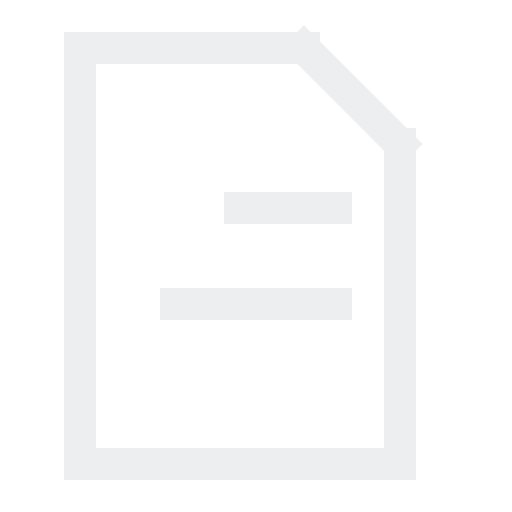
t = 0.00 s
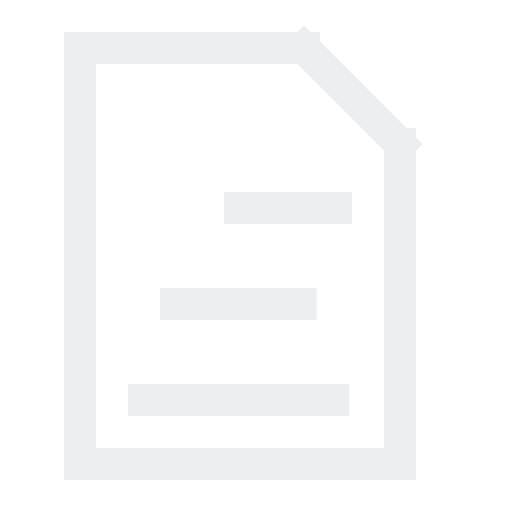
t = 0.35 s
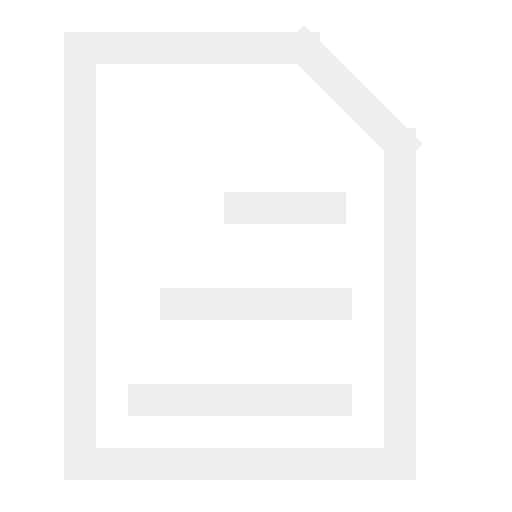
t = 0.68 s
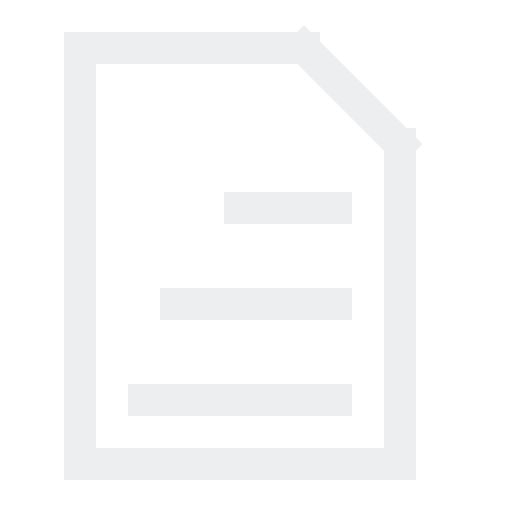
t = 1.04 s
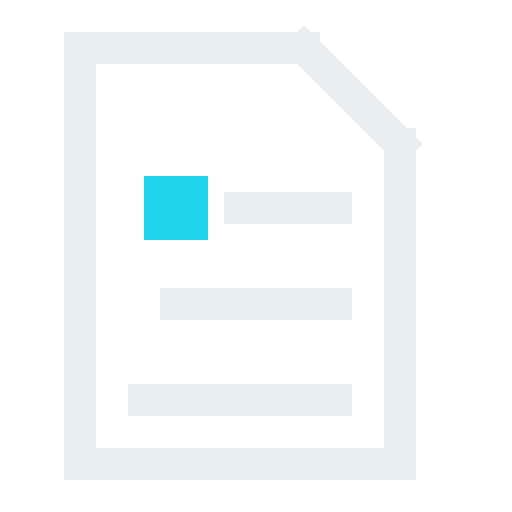
t = 1.42 s
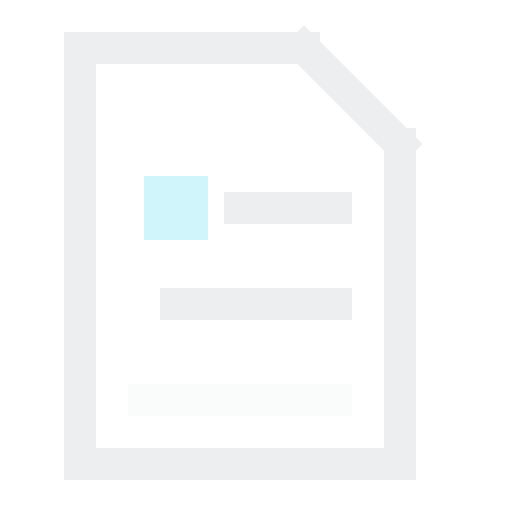
t = 1.72 s

The animated SVG that drew these frames (rendered in a browser with its animation timeline set to each time). Animation: 11 CSS @keyframes rules; one cycle of 2.08 s, repeats indefinitely.

<svg xmlns="http://www.w3.org/2000/svg" viewBox="0 0 32 32" class="lm is-loading" role="img" aria-label="Sitefolio, loading">
<style>
.lm { overflow: visible; }
.lm .s { stroke-dasharray: 1 1; stroke-dashoffset: 0; }
.lm .f, .lm .ring { transform-box: fill-box; transform-origin: center; }
.lm .ld { display: none; }
.lm.is-loading .ld { display: inline; }
.lm.is-enter .s { animation: lm-draw .6s cubic-bezier(.16,1,.3,1) calc(var(--i) * .13s) both; }
.lm.is-enter .f { animation: lm-pop .42s cubic-bezier(.16,1,.3,1) calc(var(--i) * .13s + .08s) both; }
.lm.is-exit .s { animation: lm-erase .34s cubic-bezier(.5,0,.75,0) calc(var(--o) * .07s) both; }
.lm.is-exit .f { animation: lm-drop .3s cubic-bezier(.5,0,.75,0) calc(var(--o) * .07s) both; }
@keyframes lm-draw { from { stroke-dashoffset: 1; opacity: 0; } 8% { opacity: 1; } to { stroke-dashoffset: 0; opacity: 1; } }
@keyframes lm-erase { from { stroke-dashoffset: 0; opacity: 1; } 92% { opacity: 1; } to { stroke-dashoffset: -1; opacity: 0; } }
@keyframes lm-pop { from { transform: scale(0); opacity: 0; } to { transform: scale(1); opacity: 1; } }
@keyframes lm-drop { from { transform: scale(1); opacity: 1; } to { transform: scale(0); opacity: 0; } }

.lm.is-loading .row { animation: lm-row 2s cubic-bezier(.16,1,.3,1) calc(var(--r) * .22s) infinite; }
.lm.is-loading .chk { animation: lm-chk 2s cubic-bezier(.16,1,.3,1) infinite; }
@keyframes lm-row { 0% { stroke-dashoffset: 1; opacity: 1; } 30%, 82% { stroke-dashoffset: 0; opacity: 1; } 100% { stroke-dashoffset: 0; opacity: 0; } }
@keyframes lm-chk { 0%, 52% { transform: scale(0); opacity: 1; } 62%, 82% { transform: scale(1); opacity: 1; } 100% { transform: scale(1); opacity: 0; } }

.lm.is-loading .bay { animation: lm-bay 1.8s cubic-bezier(.16,1,.3,1) calc(var(--b) * .6s) infinite both; }
@keyframes lm-bay { 0% { transform: scale(.4); opacity: 0; } 8%, 30% { transform: scale(1); opacity: 1; } 38%, 100% { transform: scale(1); opacity: 0; } }

.lm.is-loading .ring { animation: lm-ping 1.6s cubic-bezier(.16,1,.3,1) calc(var(--p) * .8s) infinite both; }
@keyframes lm-ping { from { transform: scale(1); opacity: .9; } to { transform: scale(3.4); opacity: 0; } }

.lm .runner { stroke-dasharray: .14 .86; }
.lm.is-loading .runner { animation: lm-run 1.8s linear infinite; }
.lm.is-loading .door { opacity: .35; }
@keyframes lm-run { from { stroke-dashoffset: 0; } to { stroke-dashoffset: -1; } }

.lm.is-loading .cl { animation: lm-check 1.6s cubic-bezier(.65,0,.35,1) infinite; }
@keyframes lm-check { 0% { stroke-dashoffset: 1; } 42%, 58% { stroke-dashoffset: 0; } 100% { stroke-dashoffset: -1; } }

@media (prefers-reduced-motion: reduce) {
  .lm *, .lm.is-loading * { animation: none !important; }
  .lm .ld { display: none !important; }
  .lm.is-loading [stroke="#22d3ee"], .lm.is-loading [fill="#22d3ee"] { animation: lm-breathe 1.6s ease-in-out infinite !important; }
  @keyframes lm-breathe { 50% { opacity: .35; } }
}
</style>
  <path d="M19 3H5v26h20V9" stroke="#eceeef" stroke-width="2" stroke-linecap="square" stroke-linejoin="miter" fill="none" pathLength="1" class="s" style="--i:0;--o:5"/>
  <path d="M19 3l6 6" stroke="#eceeef" stroke-width="2" stroke-linecap="square" stroke-linejoin="miter" fill="none" pathLength="1" class="s" style="--i:1;--o:4"/>
  <path d="M9 25h12" stroke="#eceeef" stroke-width="2" stroke-linecap="square" stroke-linejoin="miter" fill="none" pathLength="1" class="s row" style="--i:2;--o:3;--r:0"/>
  <path d="M11 19h10" stroke="#eceeef" stroke-width="2" stroke-linecap="square" stroke-linejoin="miter" fill="none" pathLength="1" class="s row" style="--i:3;--o:2;--r:1"/>
  <path d="M15 13h6" stroke="#eceeef" stroke-width="2" stroke-linecap="square" stroke-linejoin="miter" fill="none" pathLength="1" class="s row" style="--i:4;--o:1;--r:2"/>
  <rect x="9" y="11" width="4" height="4" fill="#22d3ee" class="f chk" style="--i:5;--o:0"/>
</svg>
